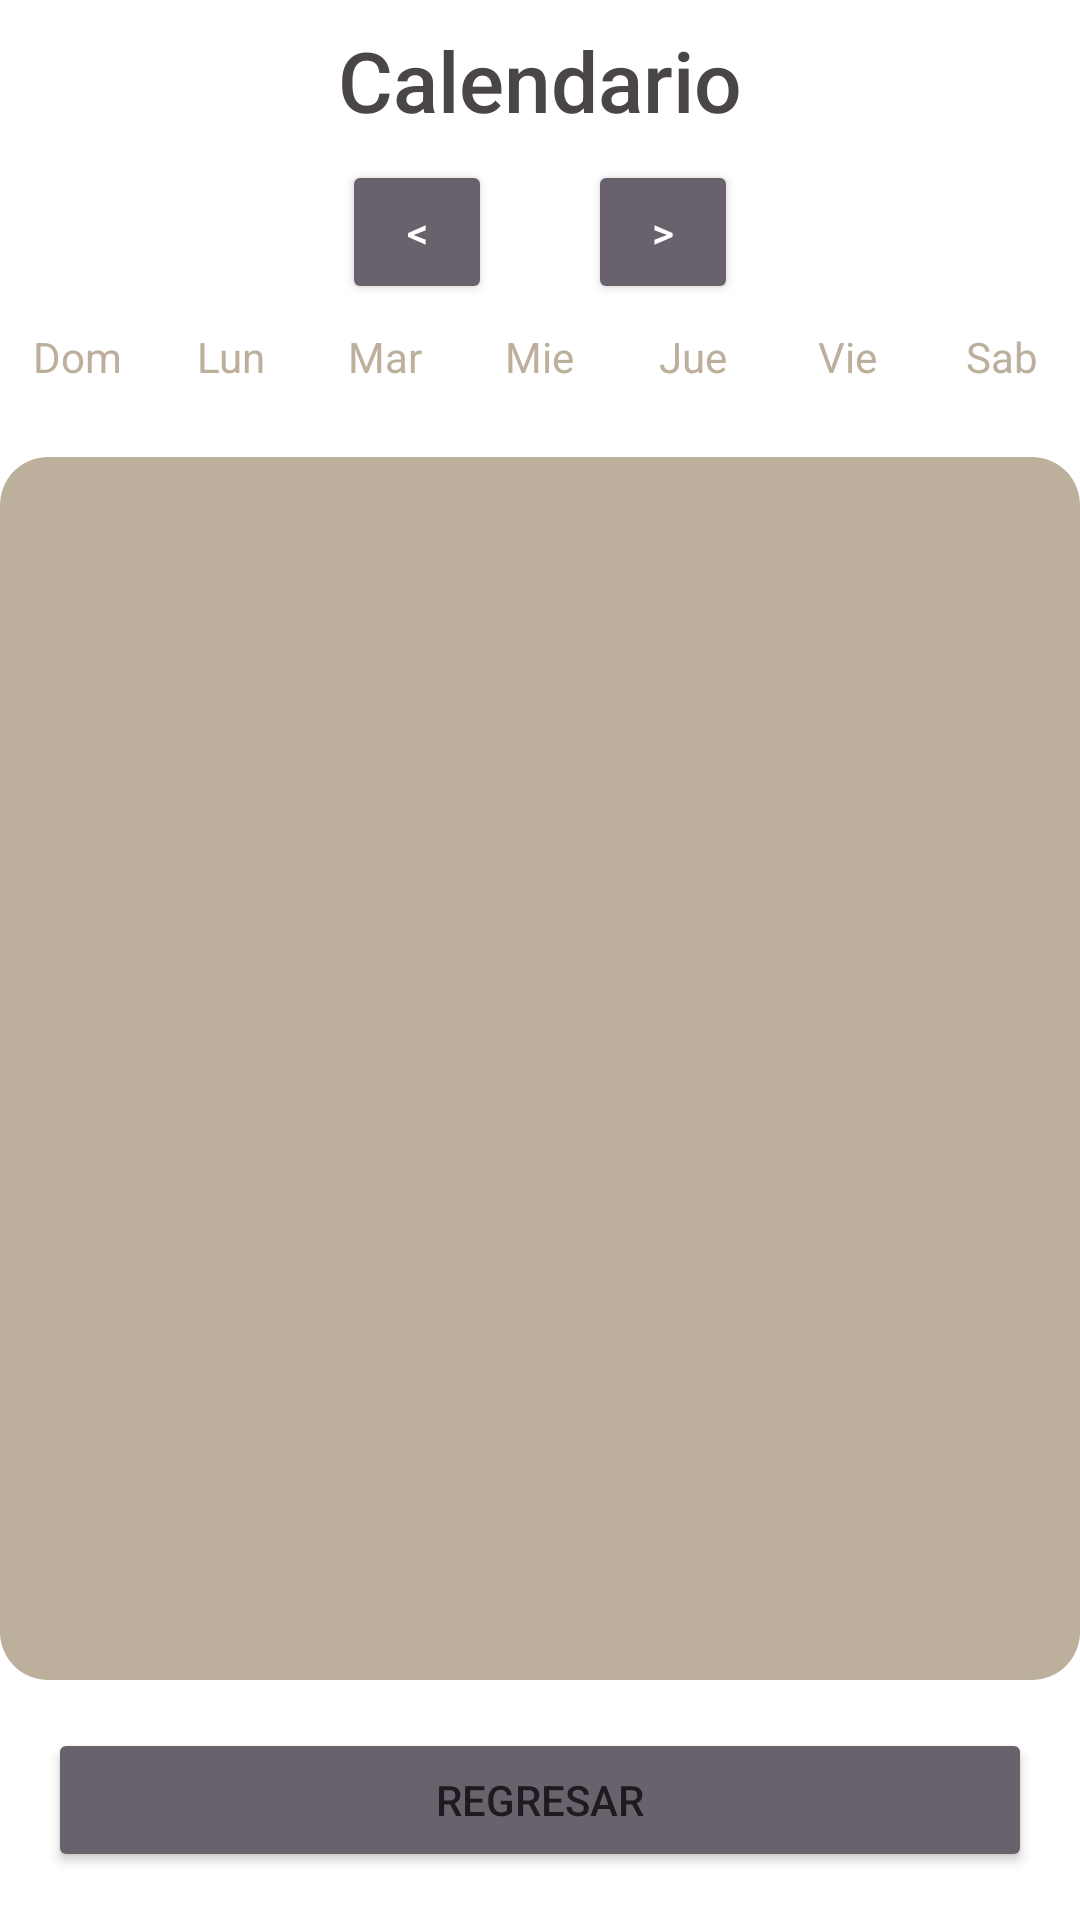

This screen was rendered from an Android layout file. Write that file and the resources it references.
<!-- AndroidManifest.xml: application theme Theme.Material3.DayNight -->
<!-- res/layout/activity_calendar.xml -->
<?xml version="1.0" encoding="utf-8"?>
<androidx.constraintlayout.widget.ConstraintLayout xmlns:android="http://schemas.android.com/apk/res/android"
    xmlns:app="http://schemas.android.com/apk/res-auto"
    xmlns:tools="http://schemas.android.com/tools"
    android:layout_width="match_parent"
    android:layout_height="match_parent"
    android:background="@color/white"
    tools:context=".CalendarActivity">

    
    <TextView
        android:id="@+id/titleTextView"
        android:layout_width="wrap_content"
        android:layout_height="wrap_content"
        android:layout_marginTop="8dp"
        android:fontFamily="sans-serif-medium"
        android:text="Calendario"
        android:textColor="@color/black"
        android:textSize="28sp"
        app:layout_constraintEnd_toEndOf="parent"
        app:layout_constraintStart_toStartOf="parent"
        app:layout_constraintTop_toTopOf="parent" />

    

    <LinearLayout
        android:id="@+id/monthSelectionLayout"
        android:layout_width="0dp"
        android:layout_height="wrap_content"
        android:layout_marginTop="8dp"
        android:gravity="center"
        android:orientation="horizontal"
        app:layout_constraintEnd_toEndOf="parent"
        app:layout_constraintStart_toStartOf="parent"
        app:layout_constraintTop_toBottomOf="@id/titleTextView">

        <Button
            android:id="@+id/prevMonthButton"
            android:layout_width="wrap_content"
            android:layout_height="wrap_content"
            android:layout_marginEnd="16dp"
            android:backgroundTint="@color/purple_500"
            android:minWidth="50dp"
            android:padding="8dp"
            android:text="&lt;"
            android:textColor="@android:color/white" />

        <TextView
            android:id="@+id/monthTextView"
            android:layout_width="wrap_content"
            android:layout_height="wrap_content"
            android:layout_marginTop="4dp"
            android:fontFamily="sans-serif-light"
            android:text=""
            android:textColor="@color/dark_gray"
            android:textSize="24sp" />

        <Button
            android:id="@+id/nextMonthButton"
            android:layout_width="wrap_content"
            android:layout_height="wrap_content"
            android:layout_marginStart="16dp"
            android:backgroundTint="@color/purple_500"
            android:minWidth="50dp"
            android:padding="8dp"
            android:text="&gt;"
            android:textColor="@android:color/white" />

    </LinearLayout>

    


    <LinearLayout
        android:id="@+id/linearLayout"
        android:layout_width="0dp"
        android:layout_height="wrap_content"
        android:orientation="horizontal"
        app:layout_constraintEnd_toEndOf="parent"
        app:layout_constraintStart_toStartOf="parent"
        app:layout_constraintTop_toBottomOf="@id/monthSelectionLayout">

    <TextView
            android:id="@+id/sundayTextView"
            android:layout_width="0dp"
            android:layout_height="wrap_content"
            android:layout_weight="1"
            android:padding="8dp"
            android:text="Dom"
            android:textAlignment="center"
            android:textColor="@color/purple_700" />

        <TextView
            android:id="@+id/mondayTextView"
            android:layout_width="0dp"
            android:layout_height="wrap_content"
            android:layout_weight="1"
            android:padding="8dp"
            android:text="Lun"
            android:textAlignment="center"
            android:textColor="@color/purple_700" />

        <TextView
            android:id="@+id/tuesdayTextView"
            android:layout_width="0dp"
            android:layout_height="wrap_content"
            android:layout_weight="1"
            android:padding="8dp"
            android:text="Mar"
            android:textAlignment="center"
            android:textColor="@color/purple_700" />

        <TextView
            android:id="@+id/wensdayTextView"
            android:layout_width="0dp"
            android:layout_height="wrap_content"
            android:layout_weight="1"
            android:padding="8dp"
            android:text="Mie"
            android:textAlignment="center"
            android:textColor="@color/purple_700" />

        <TextView
            android:id="@+id/thursdayTextView"
            android:layout_width="0dp"
            android:layout_height="wrap_content"
            android:layout_weight="1"
            android:padding="8dp"
            android:text="Jue"
            android:textAlignment="center"
            android:textColor="@color/purple_700" />

        <TextView
            android:id="@+id/fridayTextView"
            android:layout_width="0dp"
            android:layout_height="wrap_content"
            android:layout_weight="1"
            android:padding="8dp"
            android:text="Vie"
            android:textAlignment="center"
            android:textColor="@color/purple_700" />

        <TextView
            android:id="@+id/saturdayTextView"
            android:layout_width="0dp"
            android:layout_height="wrap_content"
            android:layout_weight="1"
            android:padding="8dp"
            android:text="Sab"
            android:textAlignment="center"
            android:textColor="@color/purple_700" />
    </LinearLayout>

    
    <LinearLayout
        android:id="@+id/calendarGridParent"
        android:layout_width="0dp"
        android:layout_height="0dp"
        android:layout_marginTop="16dp"
        android:layout_marginBottom="16dp"
        android:orientation="vertical"
        android:background="@drawable/rounded_background"
        app:layout_constraintBottom_toTopOf="@+id/backButton"
        app:layout_constraintEnd_toEndOf="parent"
        app:layout_constraintStart_toStartOf="parent"
        app:layout_constraintTop_toBottomOf="@id/linearLayout">


        <GridView
            android:id="@+id/calendarGridView"
            android:layout_width="match_parent"
            android:layout_height="match_parent"
            android:gravity="center"
            android:horizontalSpacing="0dp"
            android:numColumns="7"
            android:padding="8dp"
            android:stretchMode="columnWidth"
            android:textColor="@color/black"
            android:verticalSpacing="32dp"
        android:columnWidth="0dp"
        android:layout_columnWeight="1" />

    </LinearLayout>

    <Button
        android:id="@+id/backButton"
        android:layout_width="0dp"
        android:layout_height="wrap_content"
        android:layout_margin="16dp"
        android:text="Regresar"
        android:backgroundTint="@color/purple_500"
        app:layout_constraintBottom_toBottomOf="parent"
        app:layout_constraintEnd_toEndOf="parent"
        app:layout_constraintStart_toStartOf="parent" />
</androidx.constraintlayout.widget.ConstraintLayout>
<!-- resources referenced by this layout -->
<resources>
  <color name="black">#4B4646</color>
  <color name="dark_gray">#4B4646</color>
  <color name="purple_500">#69626D</color>
  <color name="purple_700">#BCAF9C</color>
  <color name="white">#FFFFFF</color>
  <!-- drawable rounded_background (drawable) -->
  <shape xmlns:android="http://schemas.android.com/apk/res/android"
      android:shape="rectangle">
      <corners android:radius="16dp" /> 
      <solid android:color="@color/purple_700" /> 
  </shape>
</resources>
